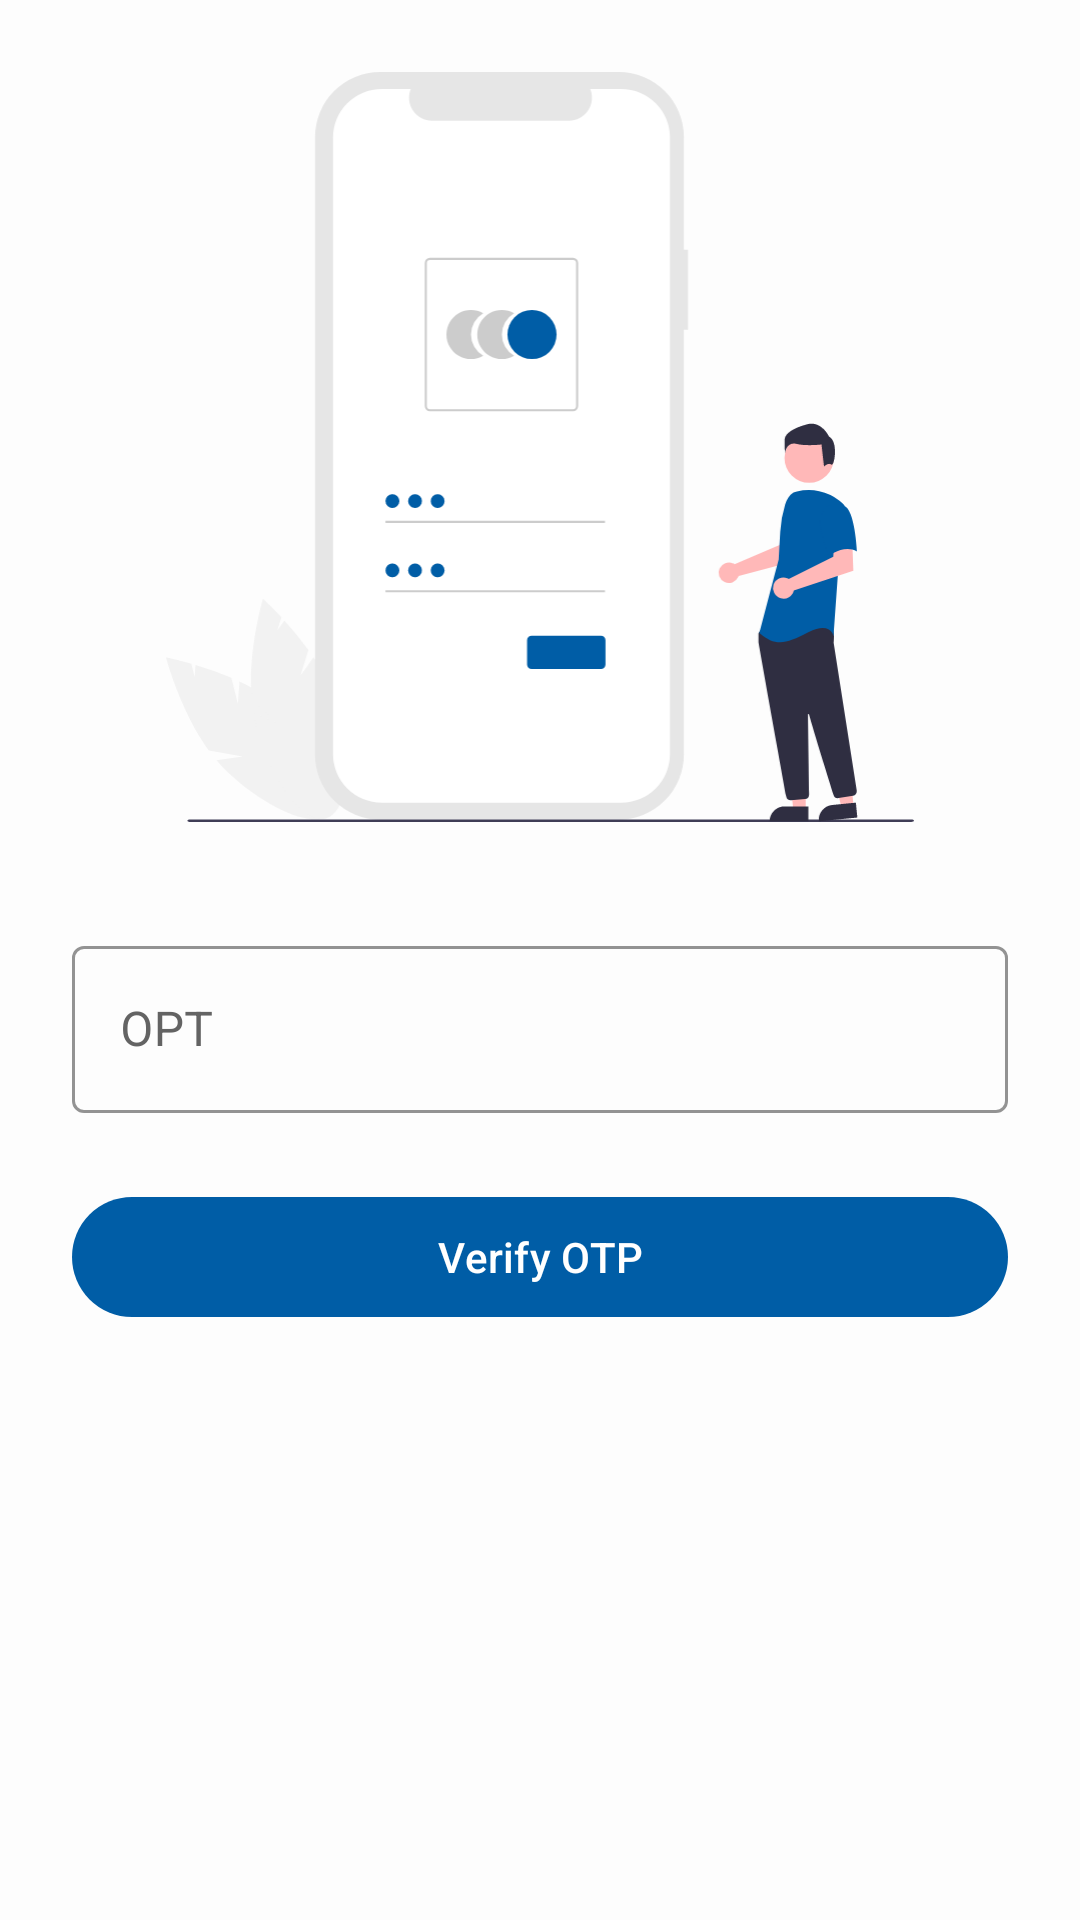

Write the Android layout XML for this screen, with the resource values it uses.
<!-- AndroidManifest.xml: application theme Theme.PKart -->
<!-- res/layout/activity_otpactivity.xml -->
<?xml version="1.0" encoding="utf-8"?>
<androidx.constraintlayout.widget.ConstraintLayout xmlns:android="http://schemas.android.com/apk/res/android"
    xmlns:app="http://schemas.android.com/apk/res-auto"
    xmlns:tools="http://schemas.android.com/tools"
    android:layout_width="match_parent"
    android:layout_height="match_parent"
    tools:context=".activity.OTPActivity"
    android:background="@drawable/background">

    <ImageView
        android:id="@+id/imageView6"
        android:layout_width="250dp"
        android:layout_height="250dp"
        android:layout_marginTop="24dp"
        app:layout_constraintEnd_toEndOf="parent"
        app:layout_constraintStart_toStartOf="parent"
        app:layout_constraintTop_toTopOf="parent"
        app:srcCompat="@drawable/ic_undraw_login"/>

    <com.google.android.material.textfield.TextInputLayout
        android:id="@+id/textInputLayout"
        style="@style/EditText.OutlinedBox"
        android:layout_width="0dp"
        android:layout_height="wrap_content"
        android:layout_marginStart="24dp"
        android:layout_marginTop="36dp"
        android:layout_marginEnd="24dp"
        app:layout_constraintEnd_toEndOf="parent"
        app:layout_constraintStart_toStartOf="parent"
        app:layout_constraintTop_toBottomOf="@id/imageView6"
        android:textColorHint="#636363"
        app:boxStrokeColor="@color/colorPrimary">

        <com.google.android.material.textfield.TextInputEditText
            android:id="@+id/userOTP"
            android:layout_width="match_parent"
            android:layout_height="wrap_content"
            android:hint="OPT"
            android:textColor="@color/black"
            android:inputType="number" />
    </com.google.android.material.textfield.TextInputLayout>

    <com.google.android.material.button.MaterialButton
        android:id="@+id/button3"
        android:layout_width="0dp"
        android:layout_height="wrap_content"
        android:layout_marginStart="24dp"
        android:layout_marginTop="24dp"
        android:layout_marginEnd="24dp"
        android:text="Verify OTP"
        android:textAllCaps="false"
        app:layout_constraintEnd_toEndOf="parent"
        app:layout_constraintStart_toStartOf="parent"
        app:layout_constraintTop_toBottomOf="@+id/textInputLayout" />


</androidx.constraintlayout.widget.ConstraintLayout>
<!-- resources referenced by this layout -->
<resources>
  <!-- drawable background: jpg bitmap (drawable-v24, 12765 bytes) -->
  <!-- drawable ic_undraw_login: vector/xml drawable (drawable, 6518 chars, omitted) -->
  <style name="EditText.OutlinedBox" parent="Widget.MaterialComponents.TextInputLayout.OutlinedBox">
          <item name="android:textColorHint">#676767</item>
          <item name="hintTextColor">#000000</item>
          <item name="hintEnabled">true</item>
      </style>
  <style name="Theme.PKart" parent="Base.Theme.PKart" />
  <style name="Base.Theme.PKart" parent="Theme.Material3.DayNight.NoActionBar">
          
          
          <item name="colorPrimary">#005DA6</item>
          <item name="colorSecondary">#013055</item>
      </style>
  <!-- not gathered from this repository: default colours our renderer supplied (Android Studio template values) -->
  <color name="black">#FF000000</color>
  <color name="colorPrimary">#FF6200EE</color>
</resources>
